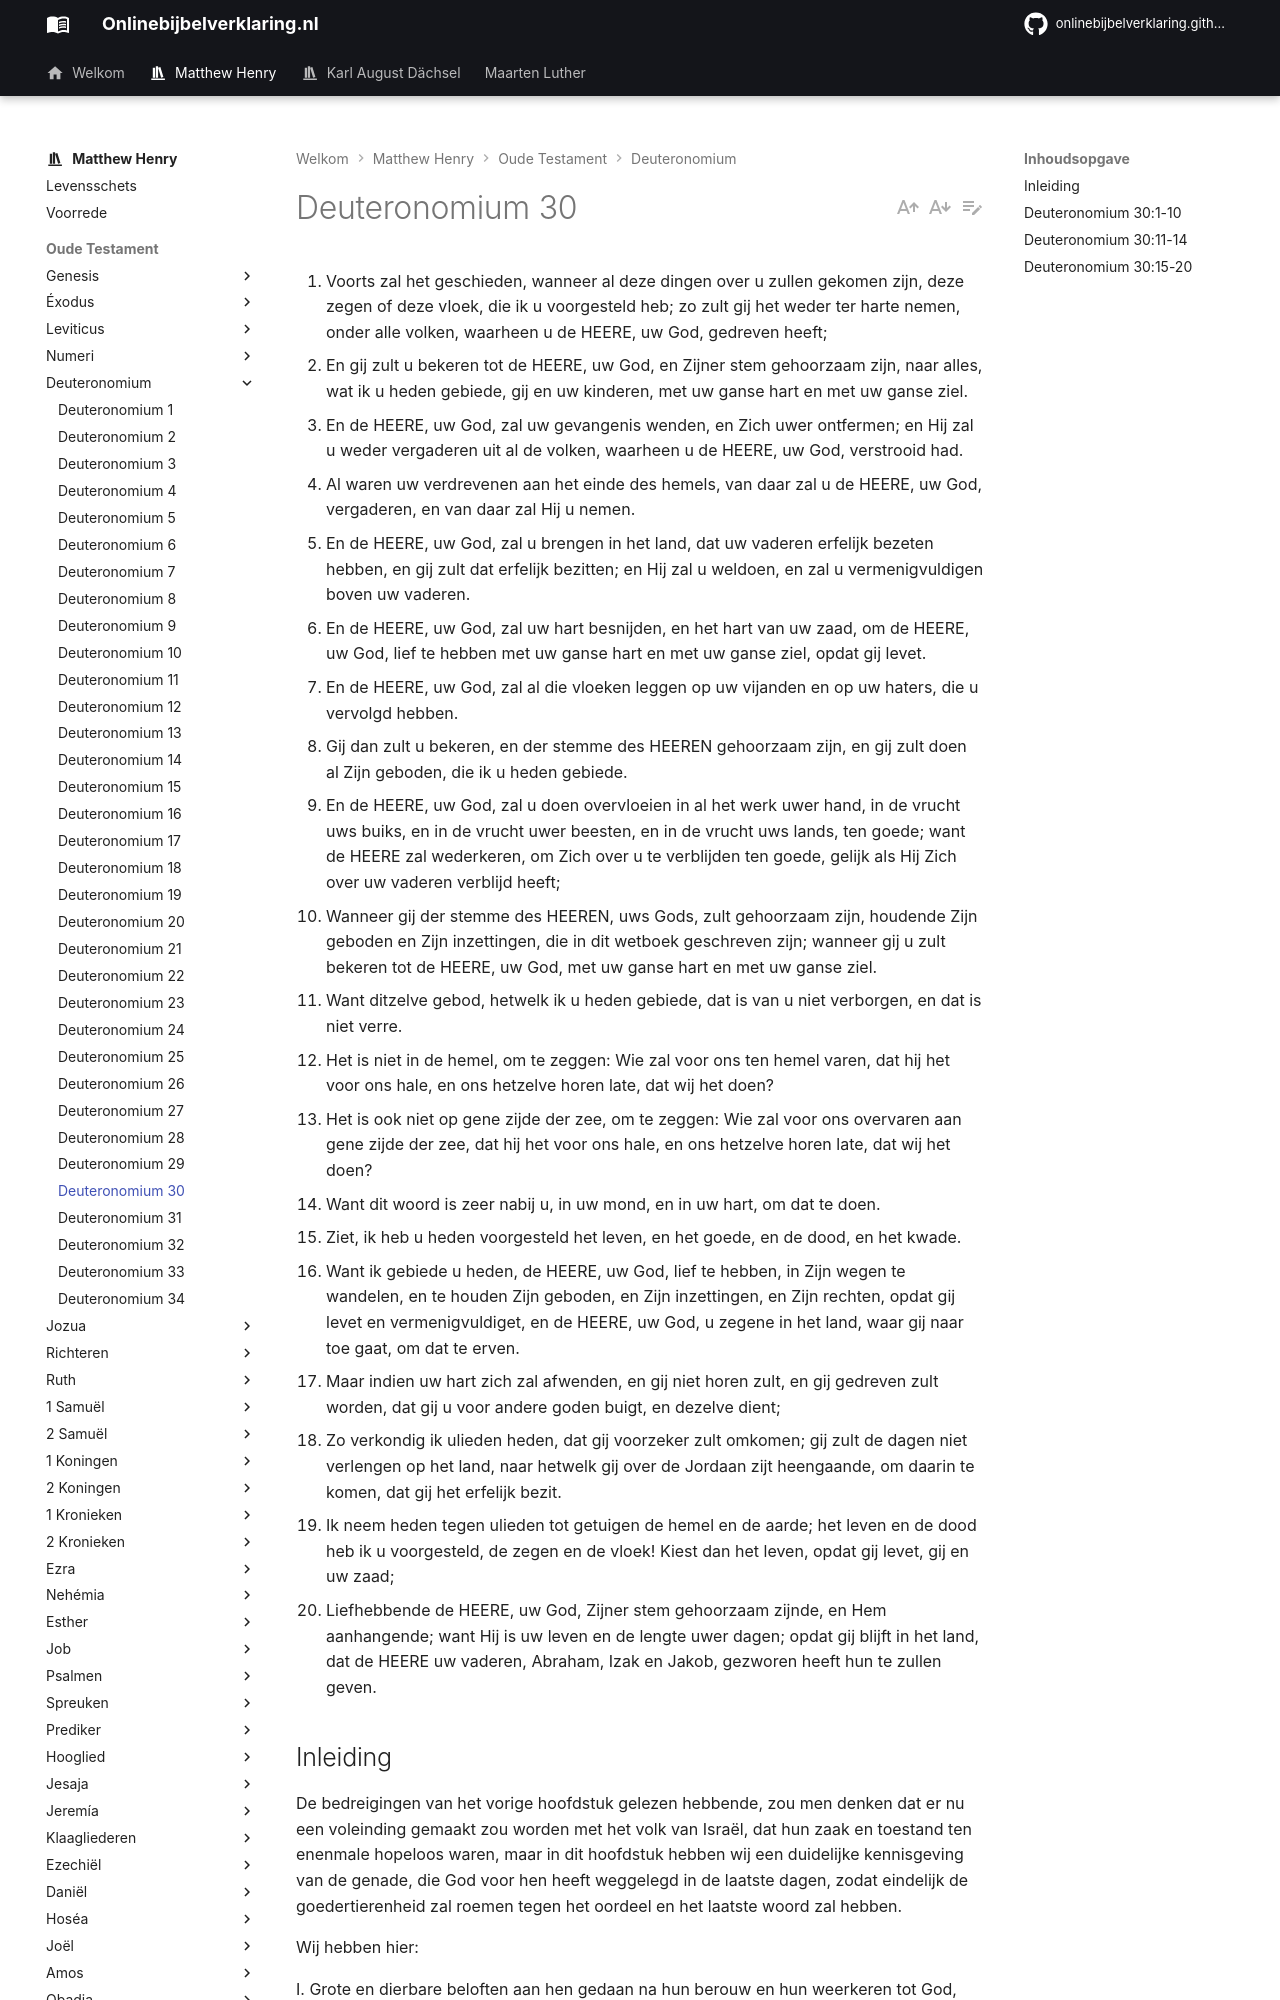

repository: onlinebijbelverklaring/onlinebijbelverklaring.github.io · page: matthewhenry/Deuteronomium/Deuteronomium30/index.html · generator: mkdocs

1. Voorts zal het geschieden, wanneer al deze dingen over u zullen gekomen zijn, deze zegen of deze vloek, die ik u voorgesteld heb; zo zult gij het weder ter harte nemen, onder alle volken, waarheen u de HEERE, uw God, gedreven heeft; 
2. En gij zult u bekeren tot de HEERE, uw God, en Zijner stem gehoorzaam zijn, naar alles, wat ik u heden gebiede, gij en uw kinderen, met uw ganse hart en met uw ganse ziel. 
3. En de HEERE, uw God, zal uw gevangenis wenden, en Zich uwer ontfermen; en Hij zal u weder vergaderen uit al de volken, waarheen u de HEERE, uw God, verstrooid had. 
4. Al waren uw verdrevenen aan het einde des hemels, van daar zal u de HEERE, uw God, vergaderen, en van daar zal Hij u nemen. 
5. En de HEERE, uw God, zal u brengen in het land, dat uw vaderen erfelijk bezeten hebben, en gij zult dat erfelijk bezitten; en Hij zal u weldoen, en zal u vermenigvuldigen boven uw vaderen. 
6. En de HEERE, uw God, zal uw hart besnijden, en het hart van uw zaad, om de HEERE, uw God, lief te hebben met uw ganse hart en met uw ganse ziel, opdat gij levet. 
7. En de HEERE, uw God, zal al die vloeken leggen op uw vijanden en op uw haters, die u vervolgd hebben. 
8. Gij dan zult u bekeren, en der stemme des HEEREN gehoorzaam zijn, en gij zult doen al Zijn geboden, die ik u heden gebiede. 
9. En de HEERE, uw God, zal u doen overvloeien in al het werk uwer hand, in de vrucht uws buiks, en in de vrucht uwer beesten, en in de vrucht uws lands, ten goede; want de HEERE zal wederkeren, om Zich over u te verblijden ten goede, gelijk als Hij Zich over uw vaderen verblijd heeft; 
10. Wanneer gij der stemme des HEEREN, uws Gods, zult gehoorzaam zijn, houdende Zijn geboden en Zijn inzettingen, die in dit wetboek geschreven zijn; wanneer gij u zult bekeren tot de HEERE, uw God, met uw ganse hart en met uw ganse ziel. 
11. Want ditzelve gebod, hetwelk ik u heden gebiede, dat is van u niet verborgen, en dat is niet verre. 
12. Het is niet in de hemel, om te zeggen: Wie zal voor ons ten hemel varen, dat hij het voor ons hale, en ons hetzelve horen late, dat wij het doen? 
13. Het is ook niet op gene zijde der zee, om te zeggen: Wie zal voor ons overvaren aan gene zijde der zee, dat hij het voor ons hale, en ons hetzelve horen late, dat wij het doen? 
14. Want dit woord is zeer nabij u, in uw mond, en in uw hart, om dat te doen. 
15. Ziet, ik heb u heden voorgesteld het leven, en het goede, en de dood, en het kwade. 
16. Want ik gebiede u heden, de HEERE, uw God, lief te hebben, in Zijn wegen te wandelen, en te houden Zijn geboden, en Zijn inzettingen, en Zijn rechten, opdat gij levet en vermenigvuldiget, en de HEERE, uw God, u zegene in het land, waar gij naar toe gaat, om dat te erven. 
17. Maar indien uw hart zich zal afwenden, en gij niet horen zult, en gij gedreven zult worden, dat gij u voor andere goden buigt, en dezelve dient; 
18. Zo verkondig ik ulieden heden, dat gij voorzeker zult omkomen; gij zult de dagen niet verlengen op het land, naar hetwelk gij over de Jordaan zijt heengaande, om daarin te komen, dat gij het erfelijk bezit. 
19. Ik neem heden tegen ulieden tot getuigen de hemel en de aarde; het leven en de dood heb ik u voorgesteld, de zegen en de vloek! Kiest dan het leven, opdat gij levet, gij en uw zaad; 
20. Liefhebbende de HEERE, uw God, Zijner stem gehoorzaam zijnde, en Hem aanhangende; want Hij is uw leven en de lengte uwer dagen; opdat gij blijft in het land, dat de HEERE uw vaderen, Abraham, Izak en Jakob, gezworen heeft hun te zullen geven. 

## Inleiding

De bedreigingen van het vorige hoofdstuk gelezen hebbende, zou men denken dat er nu een voleinding gemaakt zou worden met het volk van Israël, dat hun zaak en toestand ten enenmale hopeloos waren, maar in dit hoofdstuk hebben wij een duidelijke kennisgeving van de genade, die God voor hen heeft weggelegd in de laatste dagen, zodat eindelijk de goedertierenheid zal roemen tegen het oordeel en het laatste woord zal hebben. 

Wij hebben hier:

I. Grote en dierbare beloften aan hen gedaan na hun berouw en hun weerkeren tot God, vers 1-10.  
II. De rechtvaardigheid door het geloof hun voorgesteld in het gebod, dat hun nu was gegeven, vers 11-14.  
III. De gehele zaak in hun keus gelaten, vers 15-20.
